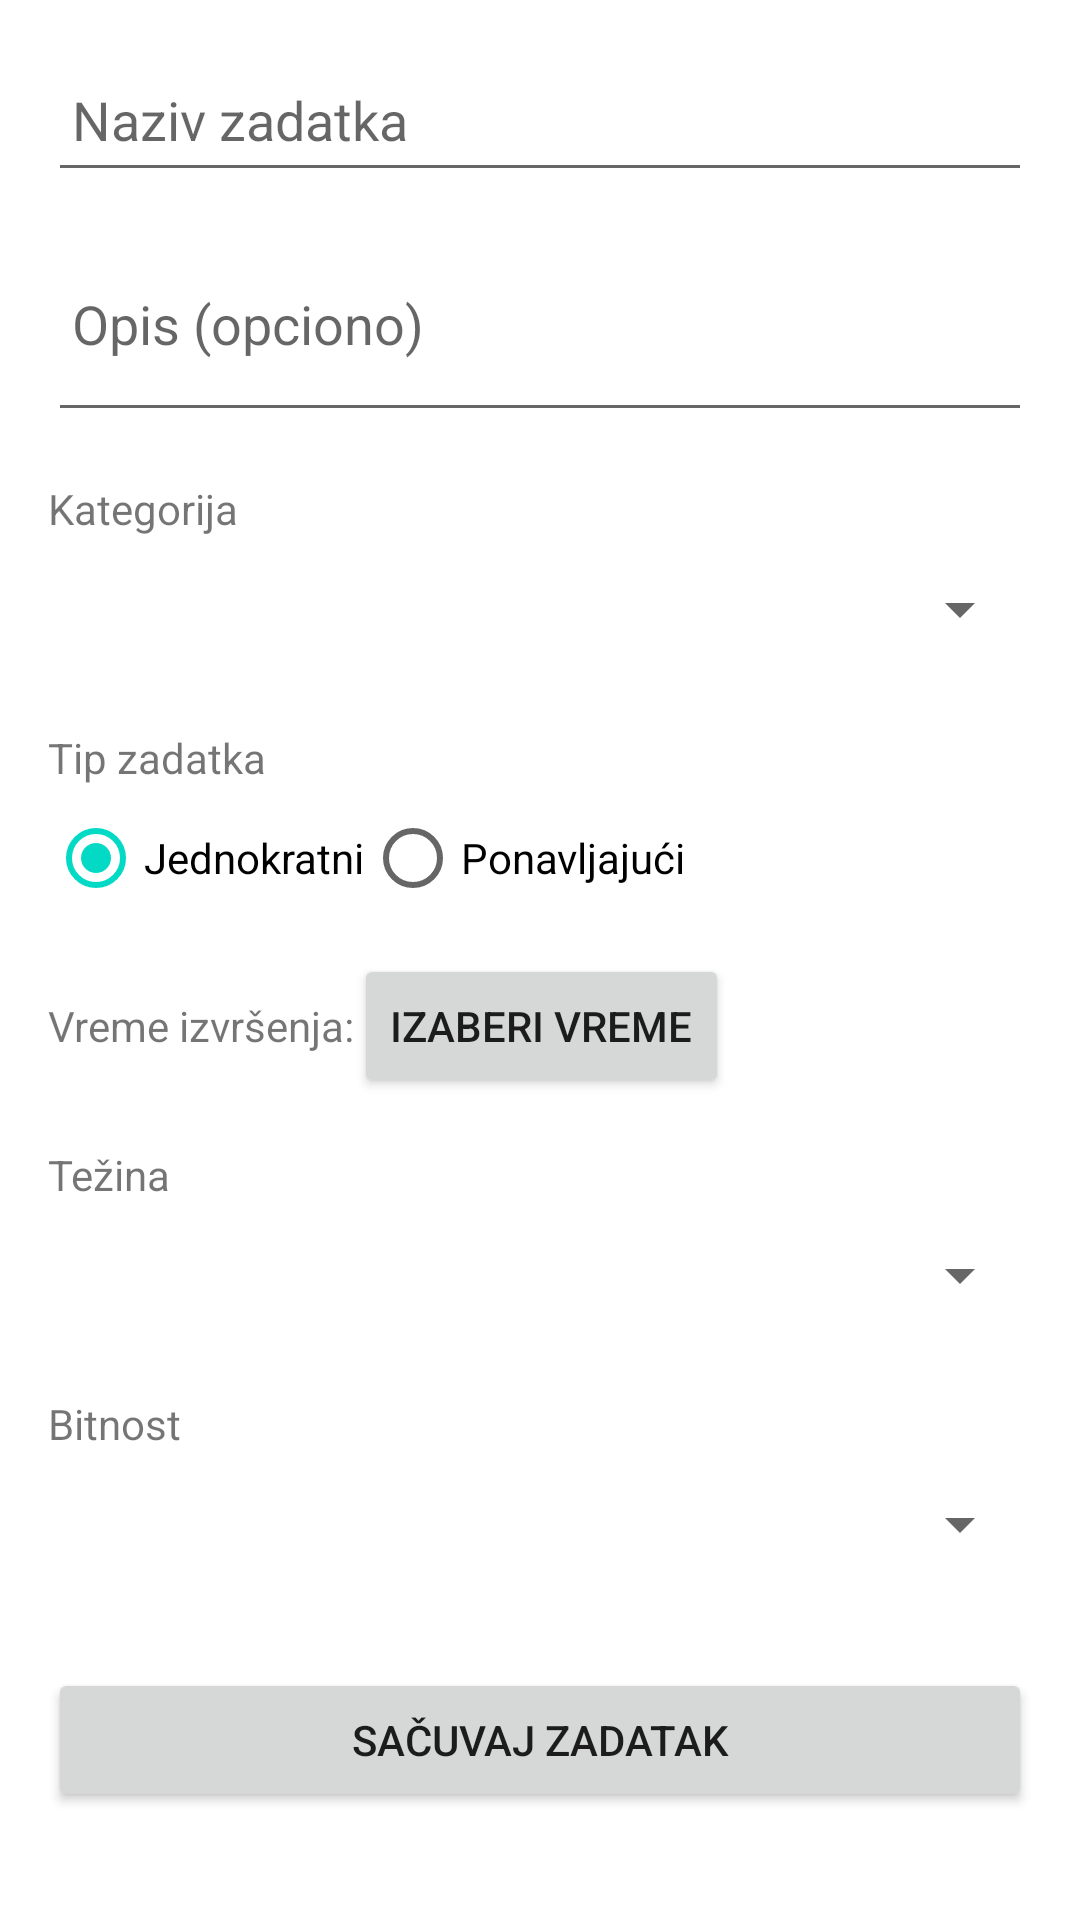

The Android layout XML behind this screen, and the referenced resources:
<!-- AndroidManifest.xml: application theme Theme.Mobil2025 -->
<!-- res/layout/activity_create_task.xml -->
<?xml version="1.0" encoding="utf-8"?>
<ScrollView xmlns:android="http://schemas.android.com/apk/res/android"
    android:layout_width="match_parent"
    android:layout_height="match_parent"
    android:padding="16dp">

    <LinearLayout
        android:layout_width="match_parent"
        android:layout_height="wrap_content"
        android:orientation="vertical"
        android:gravity="start"
        android:paddingBottom="16dp">

        
        <EditText
            android:id="@+id/etTaskName"
            android:layout_width="match_parent"
            android:layout_height="48dp"
            android:hint="Naziv zadatka"
            android:inputType="textPersonName"
            android:padding="8dp"/>

        
        <EditText
            android:id="@+id/etTaskDesc"
            android:layout_width="match_parent"
            android:layout_height="72dp"
            android:hint="Opis (opciono)"
            android:inputType="textMultiLine"
            android:padding="8dp"
            android:layout_marginTop="8dp"/>

        
        <TextView
            android:layout_width="wrap_content"
            android:layout_height="wrap_content"
            android:text="Kategorija"
            android:layout_marginTop="16dp"/>

        <Spinner
            android:id="@+id/spinnerCategory"
            android:layout_width="match_parent"
            android:layout_height="48dp"/>

        
        <TextView
            android:layout_width="wrap_content"
            android:layout_height="wrap_content"
            android:text="Tip zadatka"
            android:layout_marginTop="16dp"/>
        <RadioGroup
            android:id="@+id/rgTaskType"
            android:layout_width="match_parent"
            android:layout_height="wrap_content"
            android:orientation="horizontal">
            <RadioButton
                android:id="@+id/rbSingle"
                android:text="Jednokratni"
                android:checked="true"
                android:layout_height="48dp"
                android:layout_width="wrap_content"/>
            <RadioButton
                android:id="@+id/rbRecurring"
                android:text="Ponavljajući"
                android:layout_height="48dp"
                android:layout_width="wrap_content"/>
        </RadioGroup>

        
        <LinearLayout
            android:id="@+id/layoutSingle"
            android:layout_width="match_parent"
            android:layout_height="wrap_content"
            android:orientation="horizontal"
            android:gravity="center_vertical"
            android:layout_marginTop="8dp">

            <TextView
                android:layout_width="wrap_content"
                android:layout_height="wrap_content"
                android:text="Vreme izvršenja:"/>
            <Button
                android:id="@+id/btnDueTime"
                android:text="Izaberi vreme"
                android:layout_height="48dp"
                android:layout_width="wrap_content"/>
        </LinearLayout>

        
        <LinearLayout
            android:id="@+id/layoutRecurring"
            android:layout_width="match_parent"
            android:layout_height="wrap_content"
            android:orientation="vertical"
            android:visibility="gone"
            android:layout_marginTop="8dp">

            <TextView
                android:layout_width="wrap_content"
                android:layout_height="wrap_content"
                android:text="Datum početka"/>
            <Button
                android:id="@+id/btnStartDate"
                android:text="Izaberi datum"
                android:layout_height="48dp"
                android:layout_width="wrap_content"
                android:layout_marginTop="4dp"/>

            <TextView
                android:layout_width="wrap_content"
                android:layout_height="wrap_content"
                android:text="Datum završetka"
                android:layout_marginTop="8dp"/>
            <Button
                android:id="@+id/btnEndDate"
                android:text="Izaberi datum"
                android:layout_height="48dp"
                android:layout_width="wrap_content"
                android:layout_marginTop="4dp"/>

            <TextView
                android:layout_width="wrap_content"
                android:layout_height="wrap_content"
                android:text="Interval"
                android:layout_marginTop="8dp"/>
            <NumberPicker
                android:id="@+id/npInterval"
                android:layout_width="wrap_content"
                android:layout_height="wrap_content"
                />

            <TextView
                android:layout_width="wrap_content"
                android:layout_height="wrap_content"
                android:text="Jedinica ponavljanja"/>
            <Spinner
                android:id="@+id/spinnerUnit"
                android:layout_width="match_parent"
                android:layout_height="48dp"/>
        </LinearLayout>

        
        <TextView
            android:layout_width="wrap_content"
            android:layout_height="wrap_content"
            android:text="Težina"
            android:layout_marginTop="16dp"/>
        <Spinner
            android:id="@+id/spinnerWeight"
            android:layout_width="match_parent"
            android:layout_height="48dp"/>

        
        <TextView
            android:layout_width="wrap_content"
            android:layout_height="wrap_content"
            android:text="Bitnost"
            android:layout_marginTop="16dp"/>
        <Spinner
            android:id="@+id/spinnerImportance"
            android:layout_width="match_parent"
            android:layout_height="48dp"/>

        
        <Button
            android:id="@+id/btnSaveTask"
            android:layout_width="match_parent"
            android:layout_height="48dp"
            android:text="Sačuvaj zadatak"
            android:layout_marginTop="24dp"/>
    </LinearLayout>
</ScrollView>
<!-- resources referenced by this layout -->
<resources>
  <style name="Theme.Mobil2025" parent="Theme.MaterialComponents.DayNight.DarkActionBar">
          
          <item name="colorPrimary">@color/purple_500</item>
          <item name="colorPrimaryVariant">@color/purple_700</item>
          <item name="colorOnPrimary">@color/white</item>
          
          <item name="colorSecondary">@color/teal_200</item>
          <item name="colorSecondaryVariant">@color/teal_700</item>
          <item name="colorOnSecondary">@color/black</item>
          
          <item name="android:statusBarColor">?attr/colorPrimaryVariant</item>
          
      </style>
  <!-- not gathered from this repository: default colours our renderer supplied (Android Studio template values) -->
  <color name="purple_500">#FF6200EE</color>
  <color name="purple_700">#FF3700B3</color>
  <color name="teal_200">#FF03DAC5</color>
  <color name="teal_700">#FF018786</color>
  <color name="black">#FF000000</color>
  <color name="white">#FFFFFFFF</color>
</resources>
